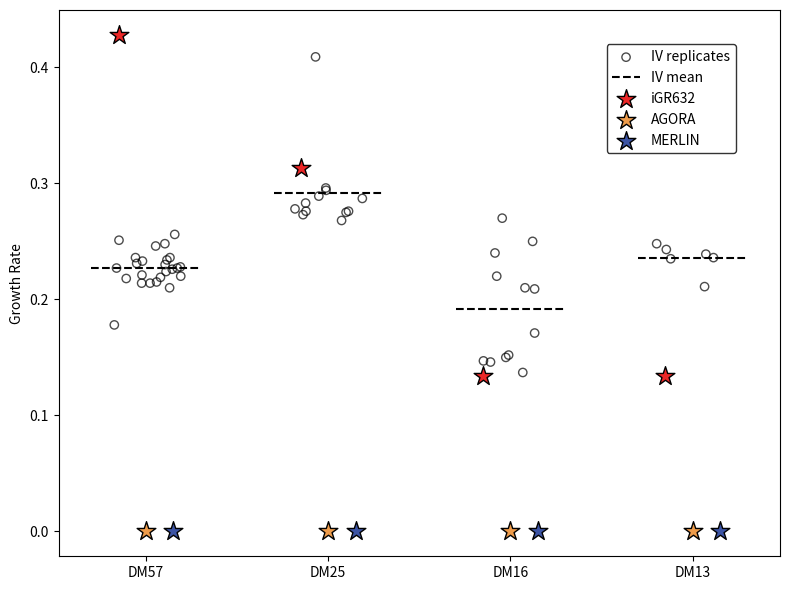

The script that saved this image:
################ Comparing in silico and in vitro LGG growth rates in various DMs ################
# This script hard codes the growth rates from both in vitro data (IV) and the IS data from the full media control in the the DO simulations

import matplotlib.pyplot as plt
import numpy as np

models=["iGR632", "AGORA", "MERLIN"]
IS_data={"DM57": [0.428, 0.0, 0.0],
      "DM25": [0.313, 0.0, 0.0],
      "DM16": [0.134, 0.0, 0.0],
      "DM13": [0.134, 0.0, 0.0]}

IV_data={"DM57": [0.224,0.214,0.226,0.219,0.227,0.22,0.23,0.234,0.251,0.233,0.231,0.227,0.215,0.21,0.221,0.218,0.214,0.178,0.236,0.246,0.248,0.236,0.228,0.256],
      "DM25": [0.276,0.276,0.296,0.278,0.273,0.268,0.275,0.287,0.409,0.289,0.294,0.283],
      "DM16": [0.147,0.152,0.146,0.137,0.15,0.171,0.21,0.22,0.209,0.25,0.27,0.24],
      "DM13": [0.239,0.243,0.235,0.248,0.236,0.211]}

colors = {"iGR632": "#ec2727", "AGORA": "#ee9c4b", "MERLIN": "#3c54a4"}
media = list(IS_data.keys())

# Plot setup
fig, ax = plt.subplots(figsize=(8,6))
x_positions = np.arange(len(media))  

rng = np.random.default_rng(42) 

for i, medium in enumerate(media):
    # Plot IV replicates with jitter
    y_vals = IV_data[medium]
    jitter = rng.uniform(-0.2, 0.2, size=len(y_vals))
    ax.scatter(x_positions[i] + jitter, y_vals,
               facecolors="none", edgecolors="black", alpha=0.7, label="IV replicates" if i==0 else "")
    
    # Plot IV mean line
    mean_val = np.mean(y_vals)
    ax.hlines(mean_val, x_positions[i]-0.3, x_positions[i]+0.3,
              colors="black", linestyles="dashed", label="IV mean" if i==0 else "")
    
    # Plot IS stars (1 per model, slightly spaced)
    for j, model in enumerate(models):
        ax.scatter(x_positions[i] + (j-1)*0.15, IS_data[medium][j],
                   marker="*", s=200, color=colors[model], edgecolor="black", linewidth=1.0,
                   label=model if i==0 else "")

# Formatting
ax.set_xticks(x_positions)
ax.set_xticklabels(media)
ax.set_ylabel("Growth Rate")
ax.legend(
    loc="upper left",
    bbox_to_anchor=(0.75, 0.95),
    frameon=True,
    facecolor="white",
    edgecolor="black"
)


plt.tight_layout()
plt.savefig('ISvIV_growthrates.svg', format='svg')
plt.show()